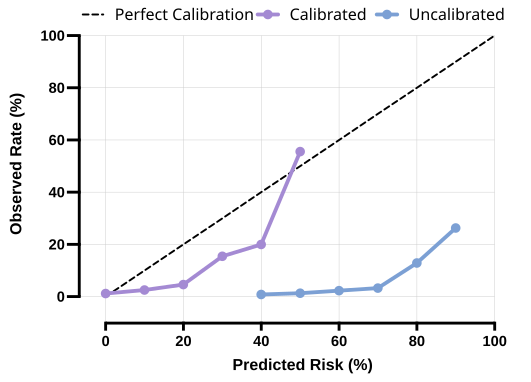

The data file committed next to this chart (first rows):
Predicted Risk (%), Uncalibrated, Calibrated
0, NA, 1.172
10, NA, 2.556
20, NA, 4.641
30, NA, 15.49
40, 0.8, 20
50, 1.31, 55.56
60, 2.326, NA
70, 3.288, NA
80, 12.9, NA
90, 26.32, NA
100, NA, NA
